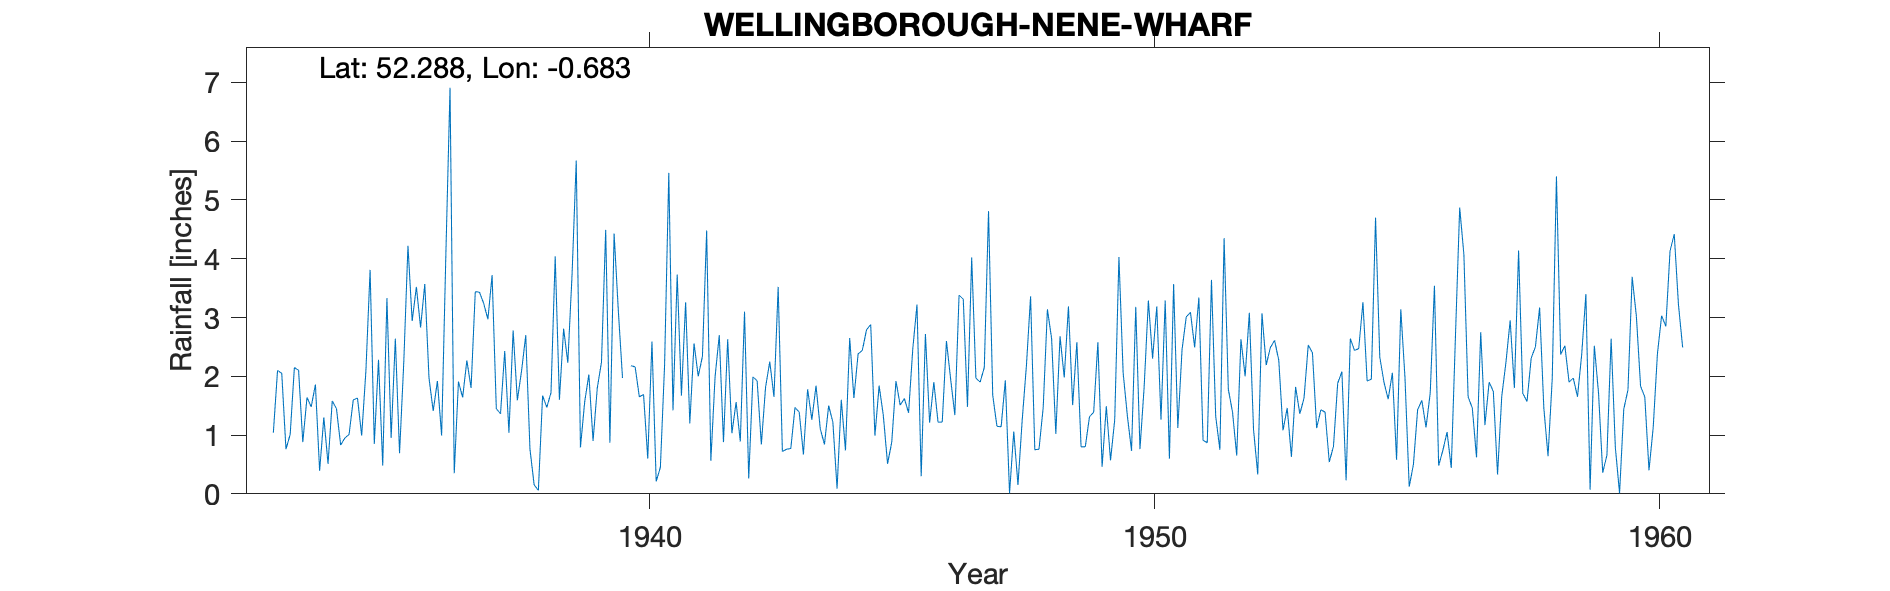

The data file committed next to this chart (first rows):
WELLINGBOROUGH-NENE-WHARF, , , , , , , , , , , , , , , , , , , , , , , 
Grid ref, SP899664, Long, -0.6834, Lat, 52.29, Elevation, 135, ft, , , , , , , , , , , , , , , 
Station no, 1117/5, , , , , , , , , , , , , , , , , , , , , , 
, 1931, 1932, 1933, 1934, 1935, 1936, 1937, 1938, 1939, 1940, 1941, 1942, 1943, 1944, 1945, 1946, 1947, 1948, 1949, 1950, 1951, 1952, 1953
January, , , 1.04, 1.3, 0.85, 3.57, 3.44, 2.7, 5.67, , 3.73, 2.63, 3.52, 1.5, 1.84, 1.21, 1.9, 3.36, 0.8, 0.73, 2.45, 1.39, 1.08
February, , , 2.1, 0.51, 2.28, 1.97, 3.43, 0.76, 0.79, 2.18, 1.67, 1.03, 0.72, 1.22, 1.33, 1.9, 2.15, 0.75, 0.8, 3.18, 3.01, 0.65, 1.46
March, , , 2.05, 1.58, 0.48, 1.41, 3.24, 0.15, 1.56, 2.16, 3.26, 1.56, 0.76, 0.09, 0.51, 1.22, 4.81, 0.76, 1.31, 0.76, 3.09, 2.63, 0.63
April, , , 0.76, 1.45, 3.33, 1.92, 2.97, 0.06, 2.03, 1.65, 1.2, 0.89, 0.77, 1.6, 0.88, 1.22, 1.68, 1.47, 1.39, 1.82, 2.49, 2, 1.82
May, , , 1.01, 0.83, 0.95, 0.99, 3.72, 1.67, 0.9, 1.69, 2.56, 3.1, 1.47, 0.74, 1.92, 2.6, 1.15, 3.14, 2.58, 3.29, 3.34, 3.08, 1.36
June, , , 2.15, 0.95, 2.64, 4.05, 1.45, 1.47, 1.8, 0.6, 2, 0.26, 1.39, 2.65, 1.51, 1.95, 1.14, 2.64, 0.46, 2.3, 0.91, 1.09, 1.63
July, , , 2.1, 1.01, 0.69, 6.91, 1.36, 1.72, 2.24, 2.59, 2.34, 1.99, 0.67, 1.63, 1.62, 1.34, 1.93, 1.02, 1.49, 3.19, 0.87, 0.33, 2.53
August, , , 0.88, 1.6, 2.23, 0.35, 2.43, 4.04, 4.49, 0.21, 4.48, 1.92, 1.78, 2.38, 1.38, 3.38, 0.01, 2.68, 0.57, 1.26, 3.64, 3.07, 2.4
September, , , 1.64, 1.63, 4.22, 1.91, 1.04, 1.6, 0.87, 0.45, 0.56, 0.84, 1.26, 2.44, 2.47, 3.31, 1.06, 1.98, 1.26, 3.29, 1.32, 2.19, 1.12
October, , , 1.48, 0.99, 2.94, 1.64, 2.78, 2.81, 4.43, 2.19, 1.99, 1.81, 1.84, 2.79, 3.22, 1.48, 0.15, 3.19, 4.03, 0.6, 0.75, 2.49, 1.43
November, , , 1.86, 2.09, 3.52, 2.27, 1.59, 2.23, 3.12, 5.46, 2.7, 2.25, 1.11, 2.88, 0.3, 4.02, 1.25, 1.51, 2.06, 3.57, 4.35, 2.61, 1.39
December, , , 0.39, 3.81, 2.83, 1.8, 2.09, 3.72, 1.97, 1.42, 0.88, 1.65, 0.84, 0.99, 2.72, 1.97, 2.17, 2.58, 1.33, 1.12, 1.78, 2.27, 0.54
Total, , , 17.46, 17.75, 26.96, 28.79, 29.54, 22.93, 29.87, , 27.37, 19.93, 16.13, 20.91, 19.7, 25.6, 19.4, 25.08, 18.08, 25.11, 28, 23.8, 17.39
1940 Jan estimated, , , , , , , , , , , , , , , , , , , , , , , 
